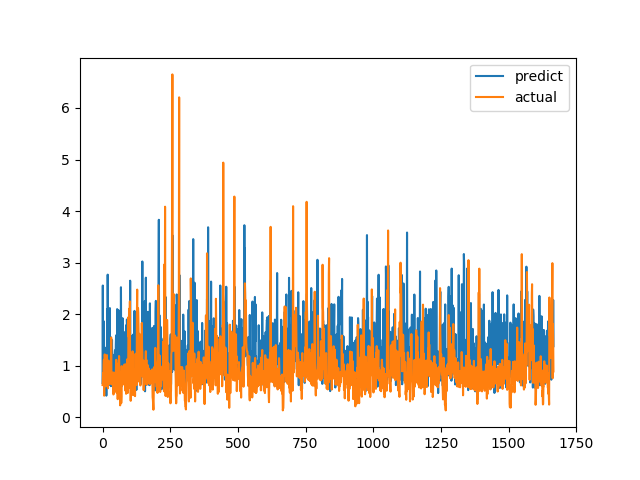

Data behind this chart, as committed beside it:
predict, actual
0.6648, 0.6238
2.555, 0.6915
0.6367, 0.8558
0.6294, 0.7094
1.864, 1.015
0.9522, 1.116
0.8648, 0.4183
0.9156, 1.002
1.353, 1.219
1.318, 1.143
1.114, 0.6528
0.9215, 0.6747
1.033, 0.601
1.055, 0.6695
0.4184, 0.6538
1.066, 0.7814
0.9818, 1.206
2.1, 0.8469
1.47, 0.8286
2.766, 0.6482
1.825, 0.5624
1.219, 0.7183
0.8376, 1.1
1.238, 0.9542
0.7048, 0.729
0.6304, 0.6694
1.135, 0.8631
2.118, 0.6465
0.7438, 0.8223
0.8459, 0.9236
1.555, 0.8301
0.6022, 1.067
0.9318, 1.546
1.038, 0.6827
1.124, 0.6386
1.499, 0.6464
0.844, 0.6881
1.146, 0.7274
0.6838, 0.65
1.069, 0.8694
0.7199, 0.4409
1.089, 0.4519
1.208, 0.7575
1.024, 0.4952
1.015, 0.6851
1.219, 0.7244
1.3, 0.8654
1.032, 0.74
0.7686, 0.8071
1.414, 0.8204
1.588, 1.114
1.318, 1.109
1.178, 0.4751
0.7437, 1.039
2.098, 0.9458
1.37, 0.7878
0.785, 0.3505
0.6374, 0.9368
1.395, 0.9868
2.076, 0.647
... 1,607 more rows
